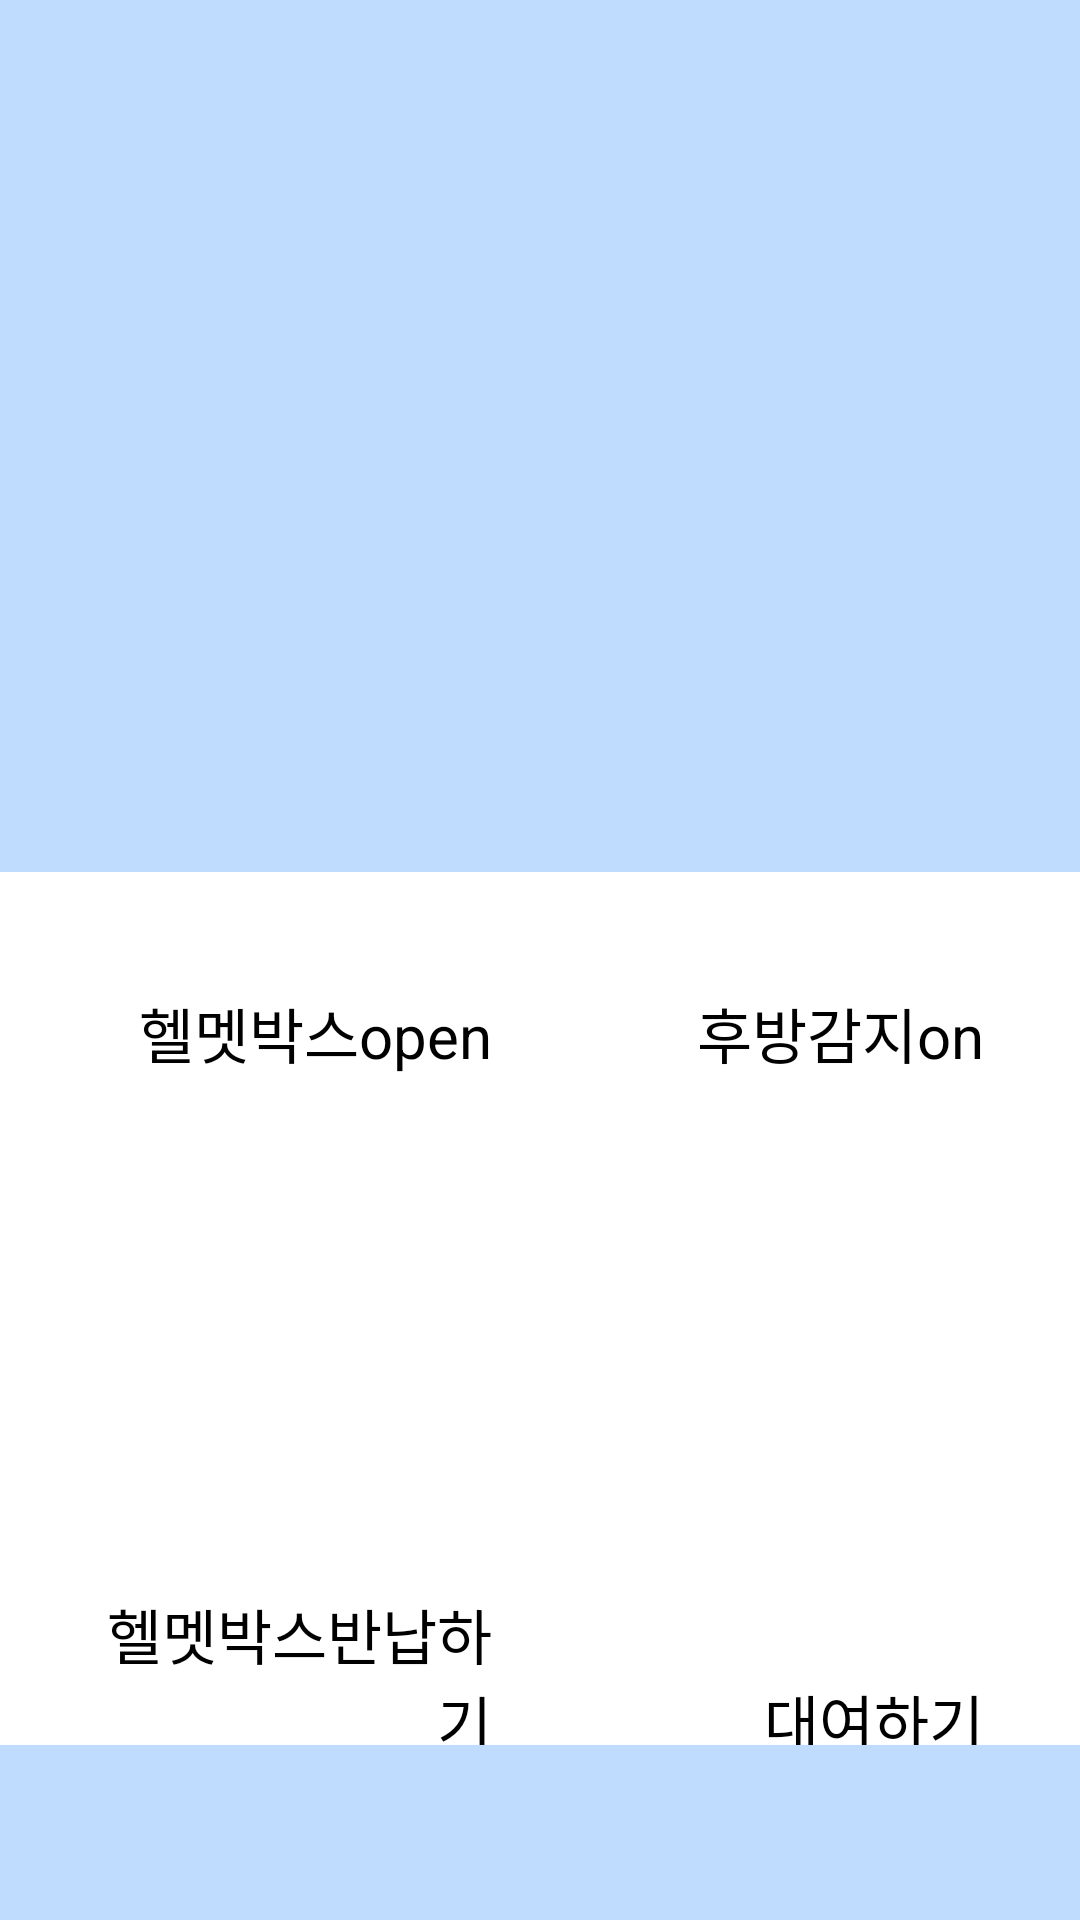

Produce the Android XML layout that renders to this screen, including the resource entries it uses.
<!-- AndroidManifest.xml: application theme Theme.21_hg095_java -->
<!-- res/layout/activity_initial.xml -->
<?xml version="1.0" encoding="utf-8"?>
<androidx.constraintlayout.widget.ConstraintLayout xmlns:android="http://schemas.android.com/apk/res/android"
    xmlns:app="http://schemas.android.com/apk/res-auto"
    xmlns:tools="http://schemas.android.com/tools"
    android:layout_width="match_parent"
    android:layout_height="match_parent"
    tools:context=".InitialActivity">


    <Button
        android:id="@+id/boxOpenButton"
        android:layout_width="132dp"
        android:layout_height="177dp"
        android:layout_marginTop="130dp"
        android:enabled="false"
        android:gravity="right|bottom"
        android:text="헬멧박스open"
        android:textSize="20dp"
        app:layout_constraintBottom_toTopOf="@id/returnButton"
        app:layout_constraintEnd_toStartOf="@id/backDetectionButton"
        app:layout_constraintStart_toStartOf="parent"
        app:layout_constraintTop_toTopOf="parent" />

    <Button
        android:id="@+id/backDetectionButton"
        android:layout_width="132dp"
        android:layout_height="177dp"
        android:layout_marginTop="130dp"
        android:enabled="false"
        android:gravity="right|bottom"
        android:text="후방감지on"
        android:textSize="20dp"
        app:layout_constraintBottom_toTopOf="@id/rentButton"
        app:layout_constraintEnd_toEndOf="parent"
        app:layout_constraintStart_toEndOf="@+id/boxOpenButton"
        app:layout_constraintTop_toTopOf="parent" />

    <Button
        android:id="@+id/returnButton"
        android:layout_width="132dp"
        android:layout_height="177dp"
        android:enabled="false"
        android:gravity="right|bottom"
        android:text="헬멧박스반납하기"
        android:textSize="20dp"
        app:layout_constraintBottom_toBottomOf="parent"
        app:layout_constraintEnd_toStartOf="@id/rentButton"
        app:layout_constraintStart_toStartOf="parent"
        app:layout_constraintTop_toBottomOf="@+id/boxOpenButton" />

    <Button
        android:id="@+id/rentButton"
        android:layout_width="132dp"
        android:layout_height="177dp"
        android:gravity="right|bottom"
        android:text="대여하기"
        android:textSize="20dp"
        app:layout_constraintBottom_toBottomOf="parent"
        app:layout_constraintEnd_toEndOf="parent"
        app:layout_constraintStart_toEndOf="@id/returnButton"
        app:layout_constraintTop_toBottomOf="@id/backDetectionButton" />


    <LinearLayout
        android:layout_width="match_parent"
        android:layout_height="match_parent"
        android:orientation="vertical">


        <LinearLayout
            android:layout_width="match_parent"
            android:layout_height="0dp"
            android:layout_weight="5"
            android:background="#BFDCFE" >

            <TextureView
                android:id="@+id/textureView"
                android:layout_width="wrap_content"
                android:layout_height="wrap_content"
                android:layout_weight="1" />
        </LinearLayout>

        <LinearLayout
            android:id="@+id/layout2"
            android:layout_width="match_parent"
            android:layout_height="0dp"
            android:layout_weight="5"
            android:orientation="horizontal" />

        <LinearLayout
            android:layout_width="match_parent"
            android:layout_height="0dp"
            android:layout_weight="1"
            android:background="#BFDCFE" />
    </LinearLayout>


</androidx.constraintlayout.widget.ConstraintLayout>
<!-- resources referenced by this layout -->
<resources>

</resources>
